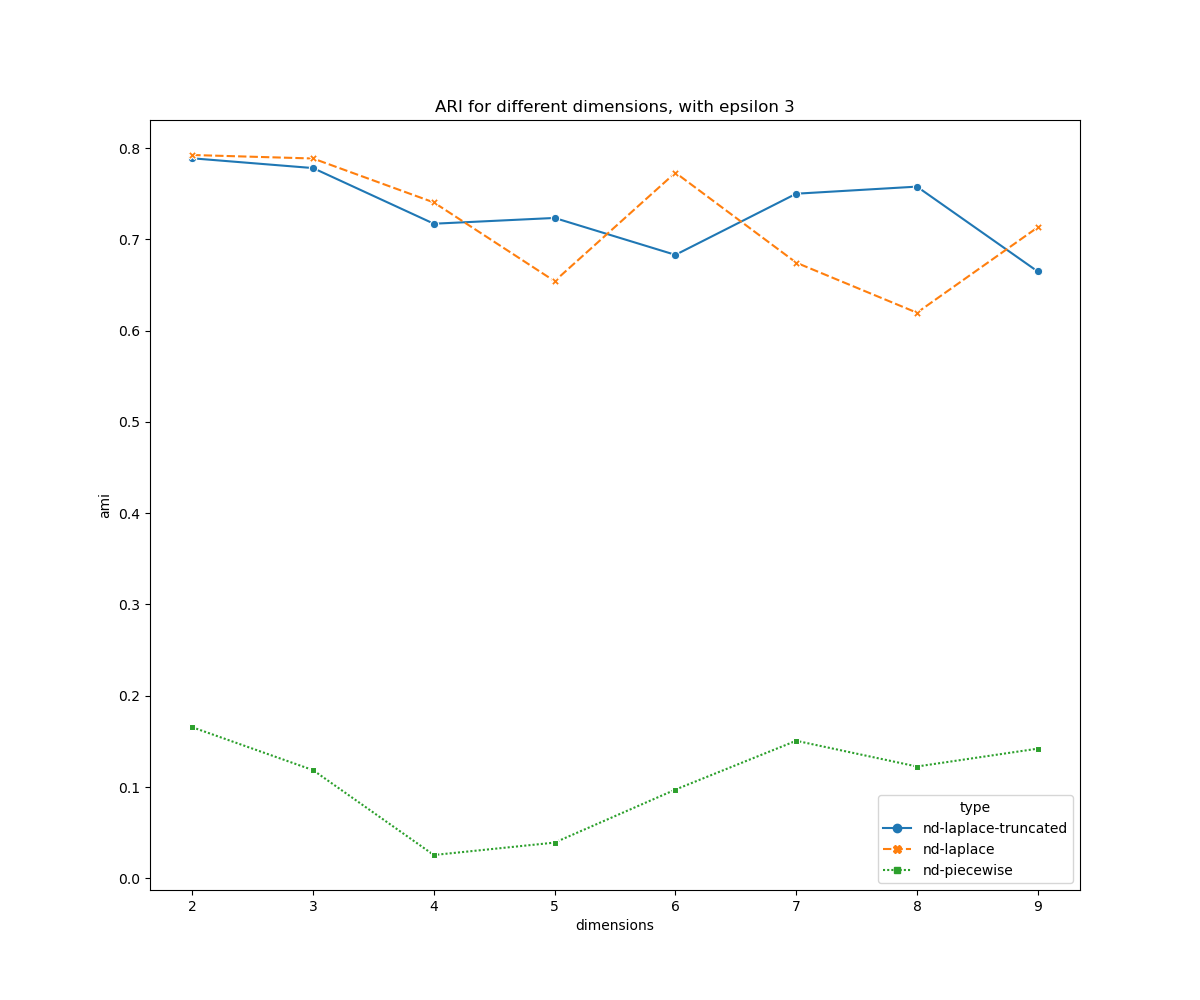

Data behind this chart, as committed beside it:
, type, dimensions, ari, ami, ch, sc
0, nd-laplace-truncated, 2, 0.8326, 0.7888, 1768, 0.3712
1, nd-laplace-truncated, 3, 0.8368, 0.778, 1527, 0.411
2, nd-laplace-truncated, 4, 0.7629, 0.7171, 749.6, 0.2804
3, nd-laplace-truncated, 5, 0.755, 0.7234, 590.2, 0.2728
4, nd-laplace-truncated, 6, 0.6661, 0.683, 536.1, 0.2406
5, nd-laplace-truncated, 7, 0.7524, 0.75, 594.5, 0.2465
6, nd-laplace-truncated, 8, 0.7478, 0.7577, 533.1, 0.2159
7, nd-laplace-truncated, 9, 0.6351, 0.6648, 543.4, 0.2119
8, nd-laplace, 2, 0.838, 0.7924, 1726, 0.367
9, nd-laplace, 3, 0.8406, 0.7885, 1518, 0.4111
10, nd-laplace, 4, 0.8004, 0.7404, 739.1, 0.2774
11, nd-laplace, 5, 0.6554, 0.6542, 588.2, 0.2642
12, nd-laplace, 6, 0.8103, 0.773, 565, 0.256
13, nd-laplace, 7, 0.6303, 0.6744, 590.1, 0.24
14, nd-laplace, 8, 0.572, 0.6196, 543.5, 0.2274
15, nd-laplace, 9, 0.6997, 0.7131, 541.3, 0.2032
16, nd-piecewise, 2, 0.1783, 0.1655, 1784, 0.3601
17, nd-piecewise, 3, 0.1756, 0.1185, 1352, 0.3705
18, nd-piecewise, 4, 0.04407, 0.02553, 735.7, 0.3483
19, nd-piecewise, 5, 0.07371, 0.03912, 499.7, 0.2824
20, nd-piecewise, 6, 0.1409, 0.09717, 387.8, 0.1947
21, nd-piecewise, 7, 0.1991, 0.1507, 354.1, 0.1901
22, nd-piecewise, 8, 0.1522, 0.1225, 294.7, 0.1646
23, nd-piecewise, 9, 0.1689, 0.142, 262.9, 0.1523
